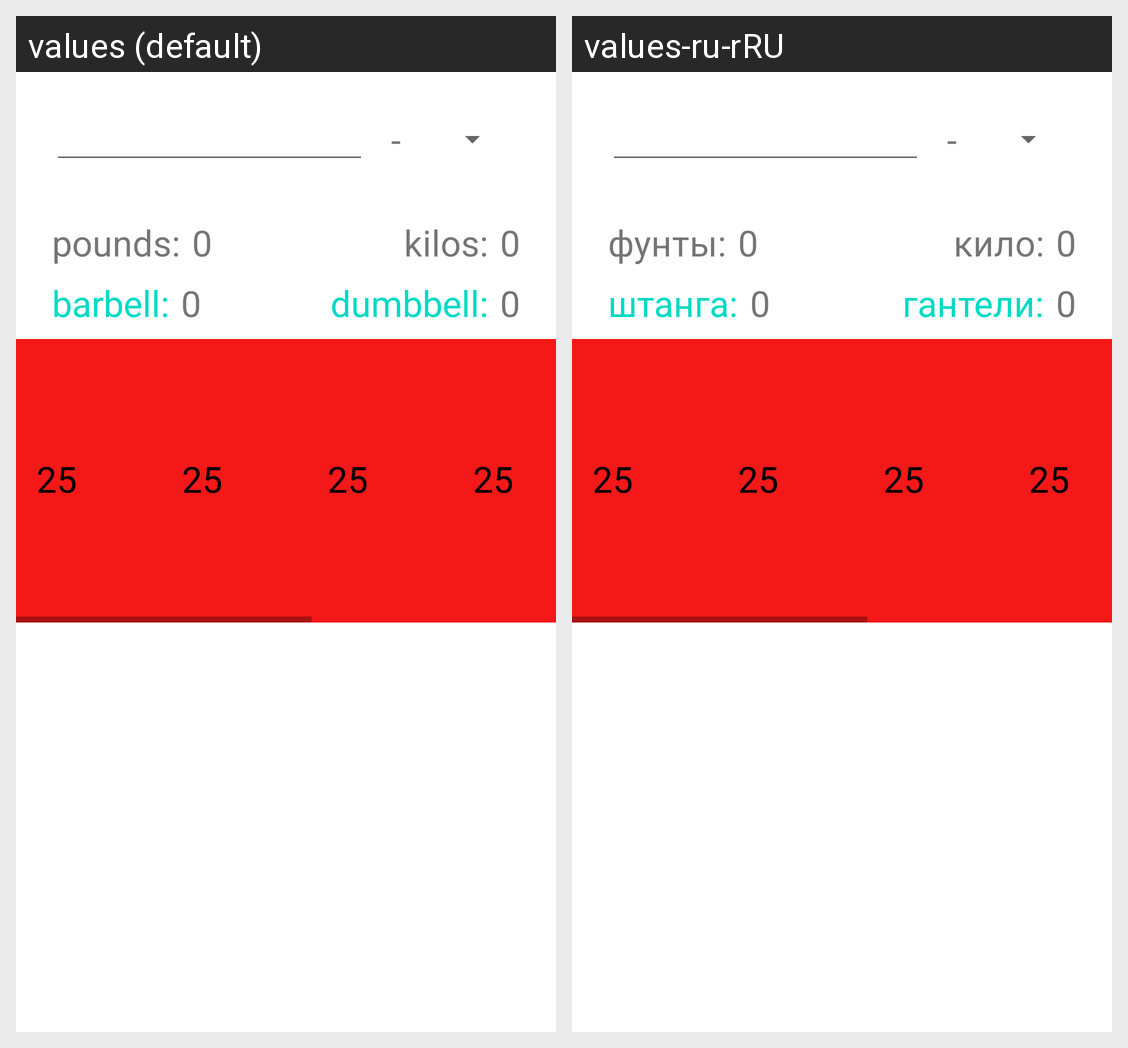

For this localized Android screen grid, give each drawn string resource with its value in every locale shown.
Android screen res/layout/activity_calculator.xml rendered under 2 locales, left to right: values (default), values-ru-rRU. Device: Nexus 5 (rendered at 1080×1920; each locale shown at half size, 540×960, under a caption strip naming it); theme Theme.GymApp.
Strings drawn on this screen, with the default value and each locale's value (text and hints the layout hard-codes, and strings that could not be matched under every locale, appear in the picture but are not listed):

pounds
  values: pounds:
  values-ru-rRU: фунты:

kilos
  values: kilos:
  values-ru-rRU: кило:

barbell
  values: barbell:
  values-ru-rRU: штанга:

dumbbell
  values: dumbbell:
  values-ru-rRU: гантели:

_0
  values: 0
  values-ru-rRU: 0  [not translated; the default value is used]
